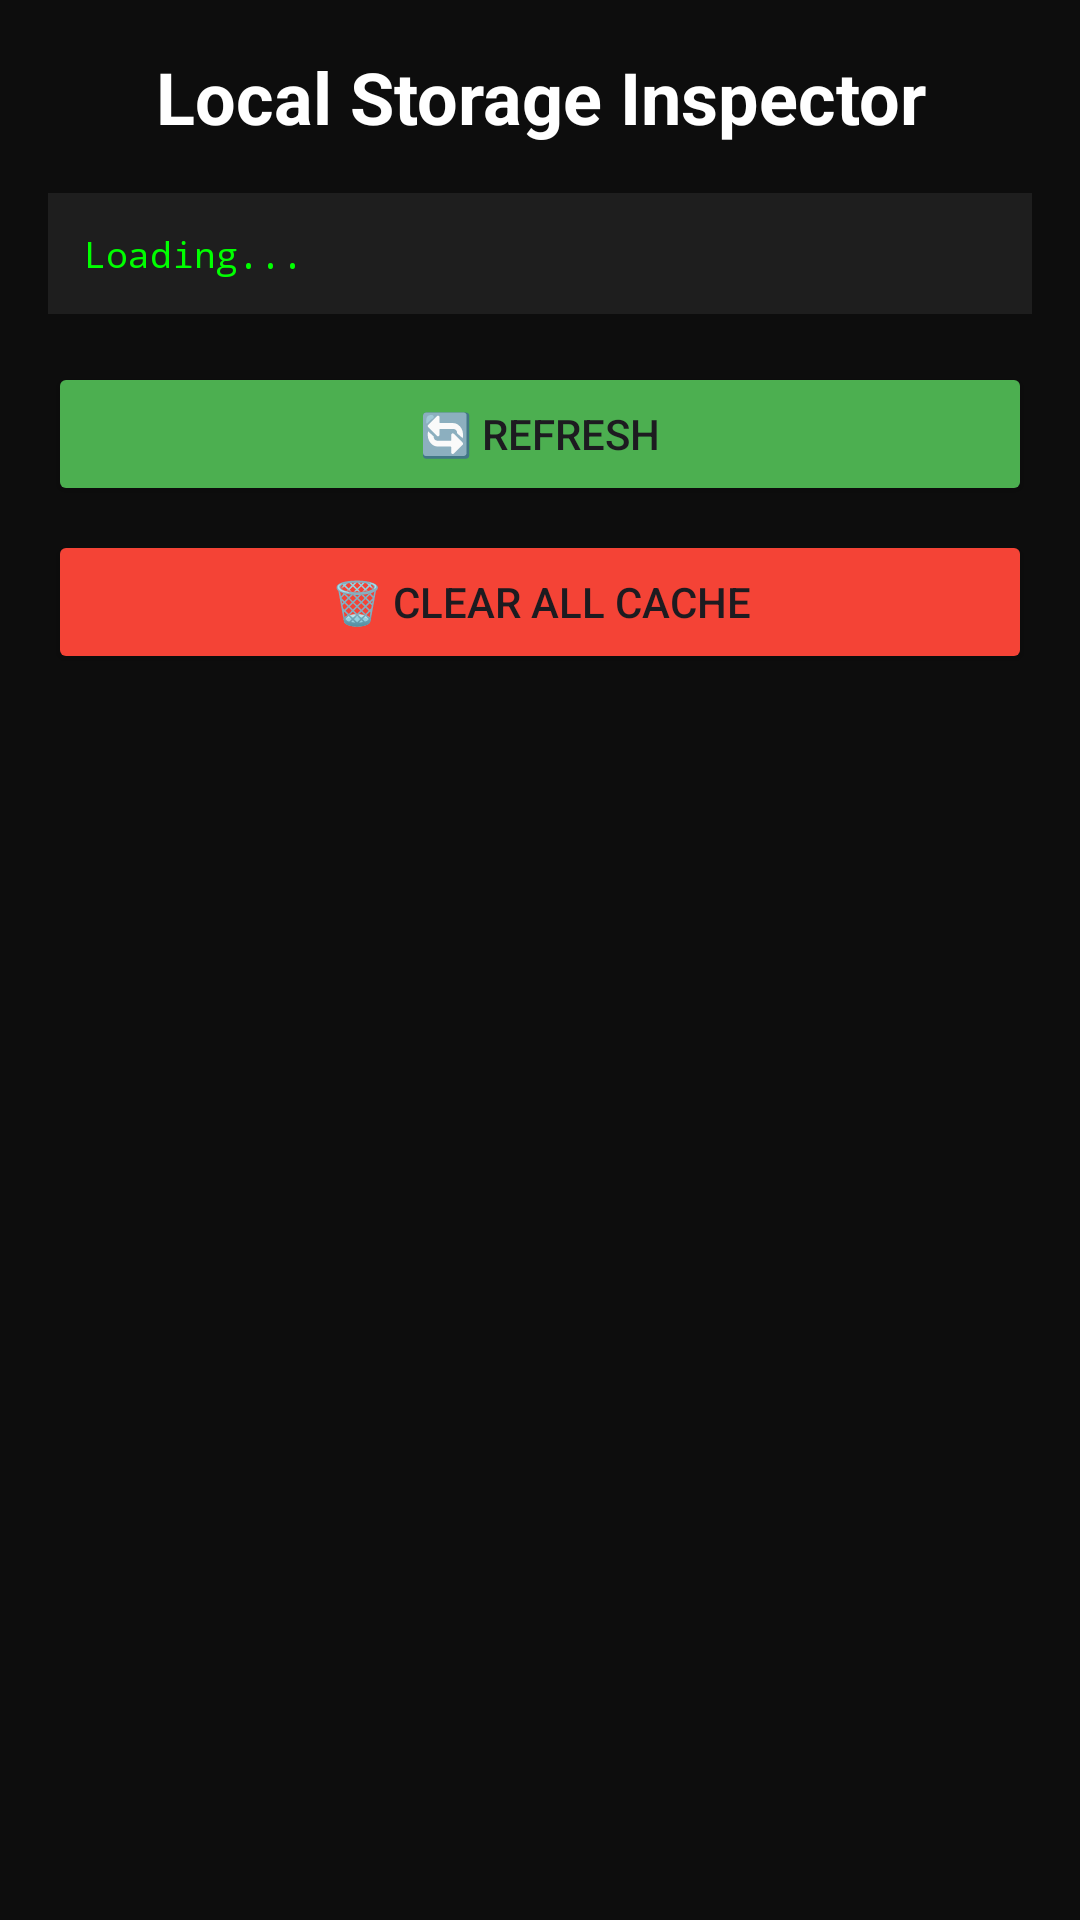

Write the Android layout XML for this screen, with the resource values it uses.
<!-- AndroidManifest.xml: application theme Theme.TapToast -->
<!-- res/layout/activity_local_storage_debug.xml -->
<?xml version="1.0" encoding="utf-8"?>
<ScrollView xmlns:android="http://schemas.android.com/apk/res/android"
    android:layout_width="match_parent"
    android:layout_height="match_parent"
    android:background="#0D0D0D"
    android:padding="16dp">

    <LinearLayout
        android:layout_width="match_parent"
        android:layout_height="wrap_content"
        android:orientation="vertical">

        <TextView
            android:layout_width="match_parent"
            android:layout_height="wrap_content"
            android:text="Local Storage Inspector"
            android:textSize="24sp"
            android:textColor="#FFFFFF"
            android:textStyle="bold"
            android:gravity="center"
            android:paddingBottom="16dp"/>

        <TextView
            android:id="@+id/tvDebugInfo"
            android:layout_width="match_parent"
            android:layout_height="wrap_content"
            android:text="Loading..."
            android:textSize="12sp"
            android:textColor="#00FF00"
            android:fontFamily="monospace"
            android:padding="12dp"
            android:background="#1E1E1E"/>

        <Button
            android:id="@+id/btnRefresh"
            android:layout_width="match_parent"
            android:layout_height="wrap_content"
            android:text="🔄 Refresh"
            android:layout_marginTop="16dp"
            android:backgroundTint="#4CAF50"/>

        <Button
            android:id="@+id/btnClearCache"
            android:layout_width="match_parent"
            android:layout_height="wrap_content"
            android:text="🗑️ Clear All Cache"
            android:layout_marginTop="8dp"
            android:backgroundTint="#F44336"/>

    </LinearLayout>

</ScrollView>
<!-- resources referenced by this layout -->
<resources>
  <style name="Theme.TapToast" parent="Theme.Material3.Light.NoActionBar">
          
          <item name="colorPrimary">@color/color_primary</item>
          <item name="colorOnPrimary">@color/color_on_primary</item>
          <item name="colorPrimaryContainer">@color/color_primary_light</item>
          <item name="colorOnPrimaryContainer">@color/color_primary_variant</item>
  
          
          <item name="colorSecondary">@color/color_secondary</item>
          <item name="colorOnSecondary">@color/color_on_secondary</item>
          <item name="colorSecondaryContainer">@color/color_secondary_light</item>
          <item name="colorOnSecondaryContainer">@color/color_secondary_variant</item>
  
          
          <item name="colorTertiary">@color/color_accent</item>
          <item name="colorOnTertiary">@color/color_on_primary</item>
          <item name="colorTertiaryContainer">@color/color_accent_light</item>
  
          
          <item name="android:colorBackground">@color/color_background</item>
          <item name="colorOnBackground">@color/color_on_background</item>
          <item name="colorSurface">@color/color_surface</item>
          <item name="colorOnSurface">@color/color_on_surface</item>
          <item name="colorSurfaceVariant">@color/color_surface_variant</item>
          <item name="colorOnSurfaceVariant">@color/text_secondary</item>
  
          
          <item name="android:statusBarColor">@color/color_primary</item>
          <item name="android:windowLightStatusBar">false</item>
          <item name="android:navigationBarColor">@color/color_surface</item>
          <item name="android:windowLightNavigationBar">true</item>
  
          
          <item name="colorError">@color/error_color</item>
          <item name="colorOnError">@color/color_on_primary</item>
  
          
          <item name="colorOutline">@color/divider_color</item>
  
          
          <item name="android:windowBackground">@color/color_background</item>
      </style>
  <color name="color_primary">#42A5F5</color>
  <color name="color_on_primary">#FFFFFF</color>
  <color name="color_primary_light">#E3F2FD</color>
  <color name="color_primary_variant">#1E88E5</color>
  <color name="color_secondary">#263238</color>
  <color name="color_on_secondary">#FFFFFF</color>
  <color name="color_secondary_light">#CFD8DC</color>
  <color name="color_secondary_variant">#37474F</color>
  <color name="color_accent">#26C6DA</color>
  <color name="color_accent_light">#E0F7FA</color>
  <color name="color_background">#F5F9FC</color>
  <color name="color_on_background">#1A1A1A</color>
  <color name="color_surface">#FFFFFF</color>
  <color name="color_on_surface">#1A1A1A</color>
  <color name="color_surface_variant">#E8F4F8</color>
  <color name="text_secondary">#616161</color>
  <color name="error_color">#F44336</color>
  <color name="divider_color">#E0E0E0</color>
</resources>
